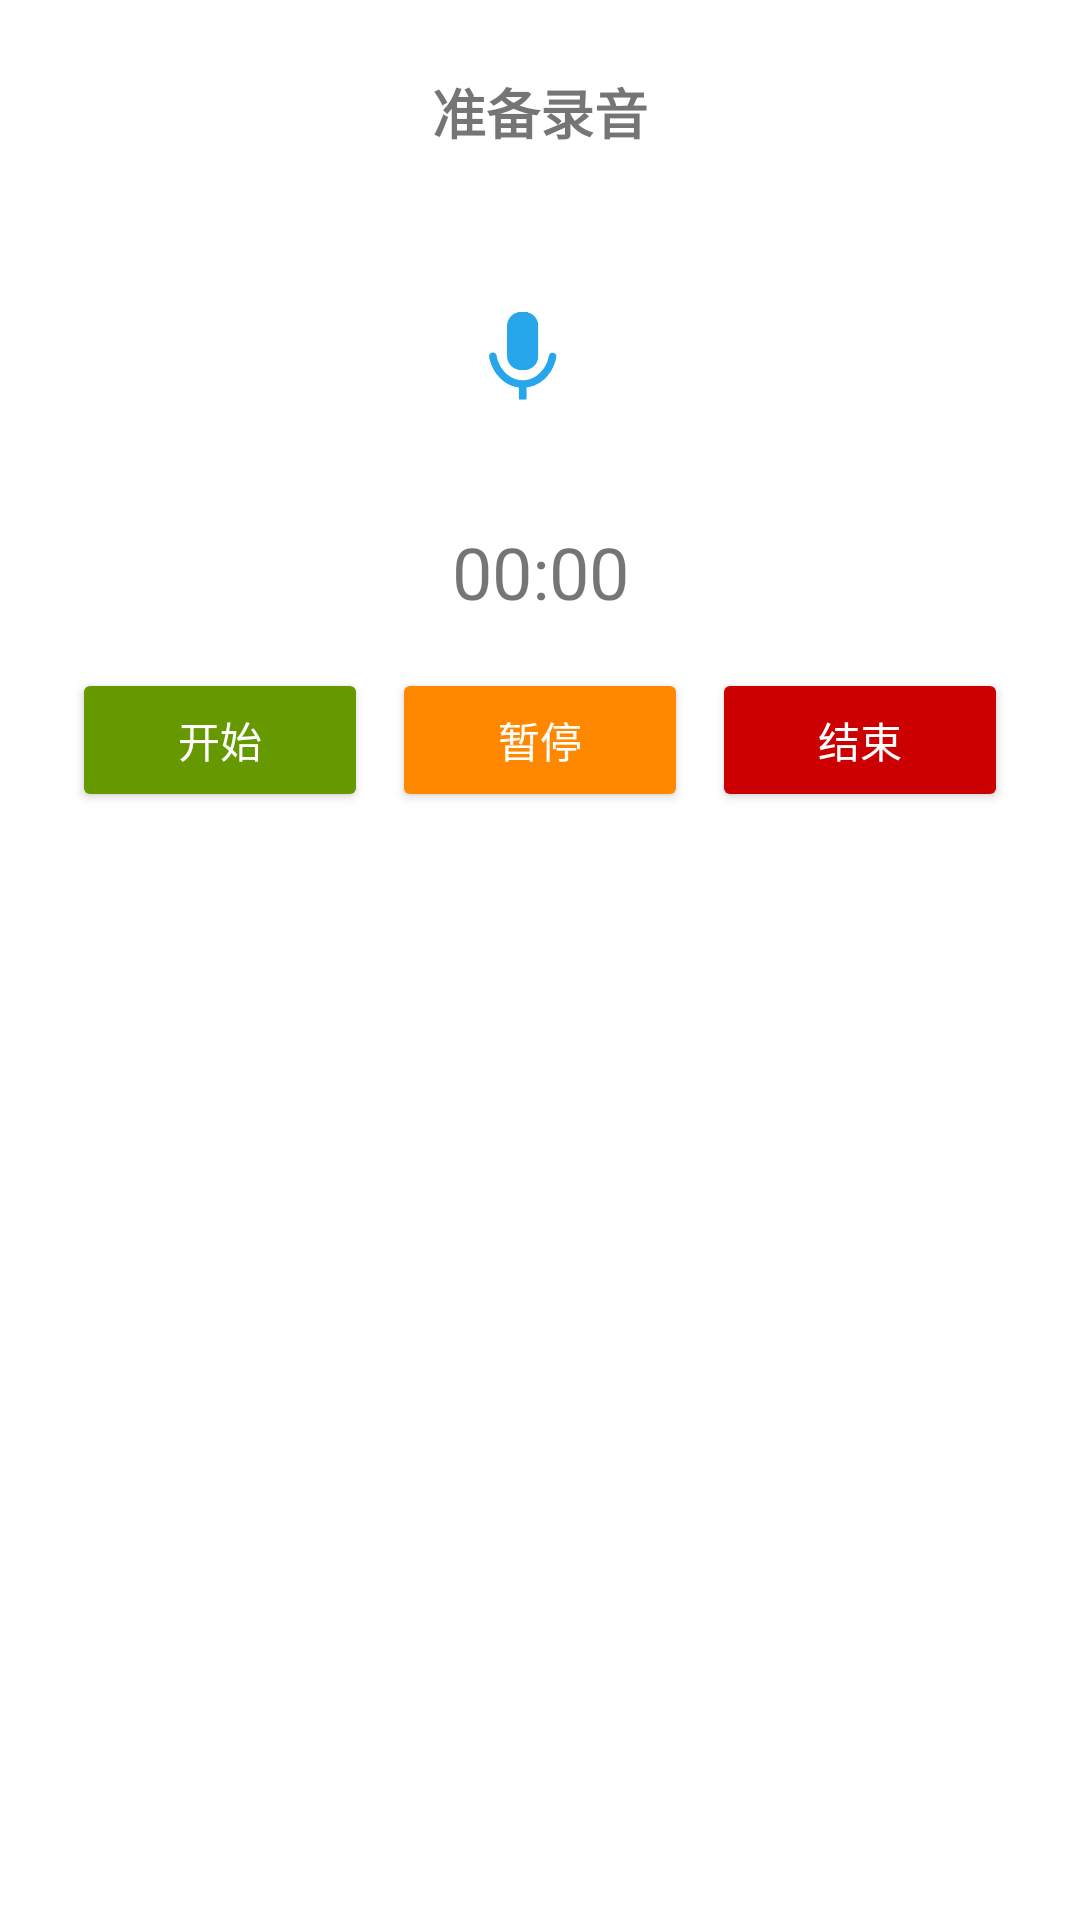

This screen was rendered from an Android layout file. Write that file and the resources it references.
<!-- AndroidManifest.xml: application theme AppTheme -->
<!-- res/layout/dialog_audio_record.xml -->
<?xml version="1.0" encoding="utf-8"?>
<LinearLayout xmlns:android="http://schemas.android.com/apk/res/android"
    xmlns:app="http://schemas.android.com/apk/res-auto"
    android:orientation="vertical"
    android:layout_width="match_parent"
    android:layout_height="wrap_content"
    android:padding="24dp"
    android:background="@android:color/white">

    <TextView
        android:id="@+id/tv_record_status"
        android:layout_width="match_parent"
        android:layout_height="wrap_content"
        android:text="准备录音"
        android:textSize="18sp"
        android:textStyle="bold"
        android:gravity="center"
        android:paddingBottom="12dp" />


    
    

    <FrameLayout
        android:layout_width="match_parent"
        android:layout_height="wrap_content"
        android:layout_marginTop="16dp"
        android:layout_marginBottom="16dp">

        <LinearLayout
            android:id="@+id/ll_wave_group"
            android:layout_width="wrap_content"
            android:layout_height="wrap_content"
            android:orientation="horizontal"
            android:gravity="center_vertical"
            android:layout_gravity="center"> 

            
            <ImageView
                android:layout_width="32dp"
                android:layout_height="32dp"
                android:src="@drawable/icon_record"
                android:layout_marginEnd="12dp"/>

            
            <HorizontalScrollView
                android:layout_width="wrap_content"
                android:layout_height="80dp"
                android:scrollbars="none">

                <LinearLayout
                    android:id="@+id/wave_container"
                    android:layout_width="wrap_content"
                    android:layout_height="match_parent"
                    android:orientation="horizontal"
                    android:gravity="center_vertical"
                    android:clipChildren="false"
                    android:clipToPadding="false"/>
            </HorizontalScrollView>
        </LinearLayout>
    </FrameLayout>




    
    <TextView
        android:id="@+id/tv_record_timer"
        android:layout_width="match_parent"
        android:layout_height="wrap_content"
        android:text="00:00"
        android:textSize="24sp"
        android:gravity="center"
        android:layout_marginBottom="16dp" />

    
    <LinearLayout
        android:layout_width="match_parent"
        android:layout_height="wrap_content"
        android:orientation="horizontal"
        android:gravity="center"
        android:weightSum="3">

        <Button
            android:id="@+id/btn_start"
            android:layout_width="0dp"
            android:layout_height="48dp"
            android:layout_weight="1"
            android:text="开始"
            android:backgroundTint="@android:color/holo_green_dark"
            android:textColor="@android:color/white"/>

        <Button
            android:id="@+id/btn_pause"
            android:layout_width="0dp"
            android:layout_height="48dp"
            android:layout_weight="1"
            android:text="暂停"
            android:layout_marginStart="8dp"
            android:layout_marginEnd="8dp"
            android:backgroundTint="@android:color/holo_orange_dark"
            android:textColor="@android:color/white"/>

        <Button
            android:id="@+id/btn_stop"
            android:layout_width="0dp"
            android:layout_height="48dp"
            android:layout_weight="1"
            android:text="结束"
            android:backgroundTint="@android:color/holo_red_dark"
            android:textColor="@android:color/white"/>
    </LinearLayout>
</LinearLayout>
<!-- resources referenced by this layout -->
<resources>
  <!-- drawable icon_record: png bitmap (drawable-xhdpi, 5915 bytes) -->
  <style name="AppTheme" parent="Theme.AppCompat.Light.NoActionBar">
          
          <item name="colorPrimary">@color/colorPrimary</item>
          
          <item name="colorPrimaryDark">@color/colorPrimaryDark</item>
          
          <item name="colorAccent">@color/color_EC7E75</item>
          <item name="android:windowAnimationStyle">@style/FeelyouWindowAnimTheme</item>
      </style>
  <color name="colorPrimary">#fa3b3c</color>
  <color name="colorPrimaryDark">#3700B3</color>
  <color name="color_EC7E75">#EC7E75</color>
  <style name="FeelyouWindowAnimTheme" parent="@android:style/Animation.Activity">
          <item name="android:activityOpenEnterAnimation">@anim/right_in</item>
          <item name="android:activityOpenExitAnimation">@anim/left_out</item>
          <item name="android:activityCloseEnterAnimation">@anim/left_in</item>
          <item name="android:activityCloseExitAnimation">@anim/right_out</item>
      </style>
</resources>
